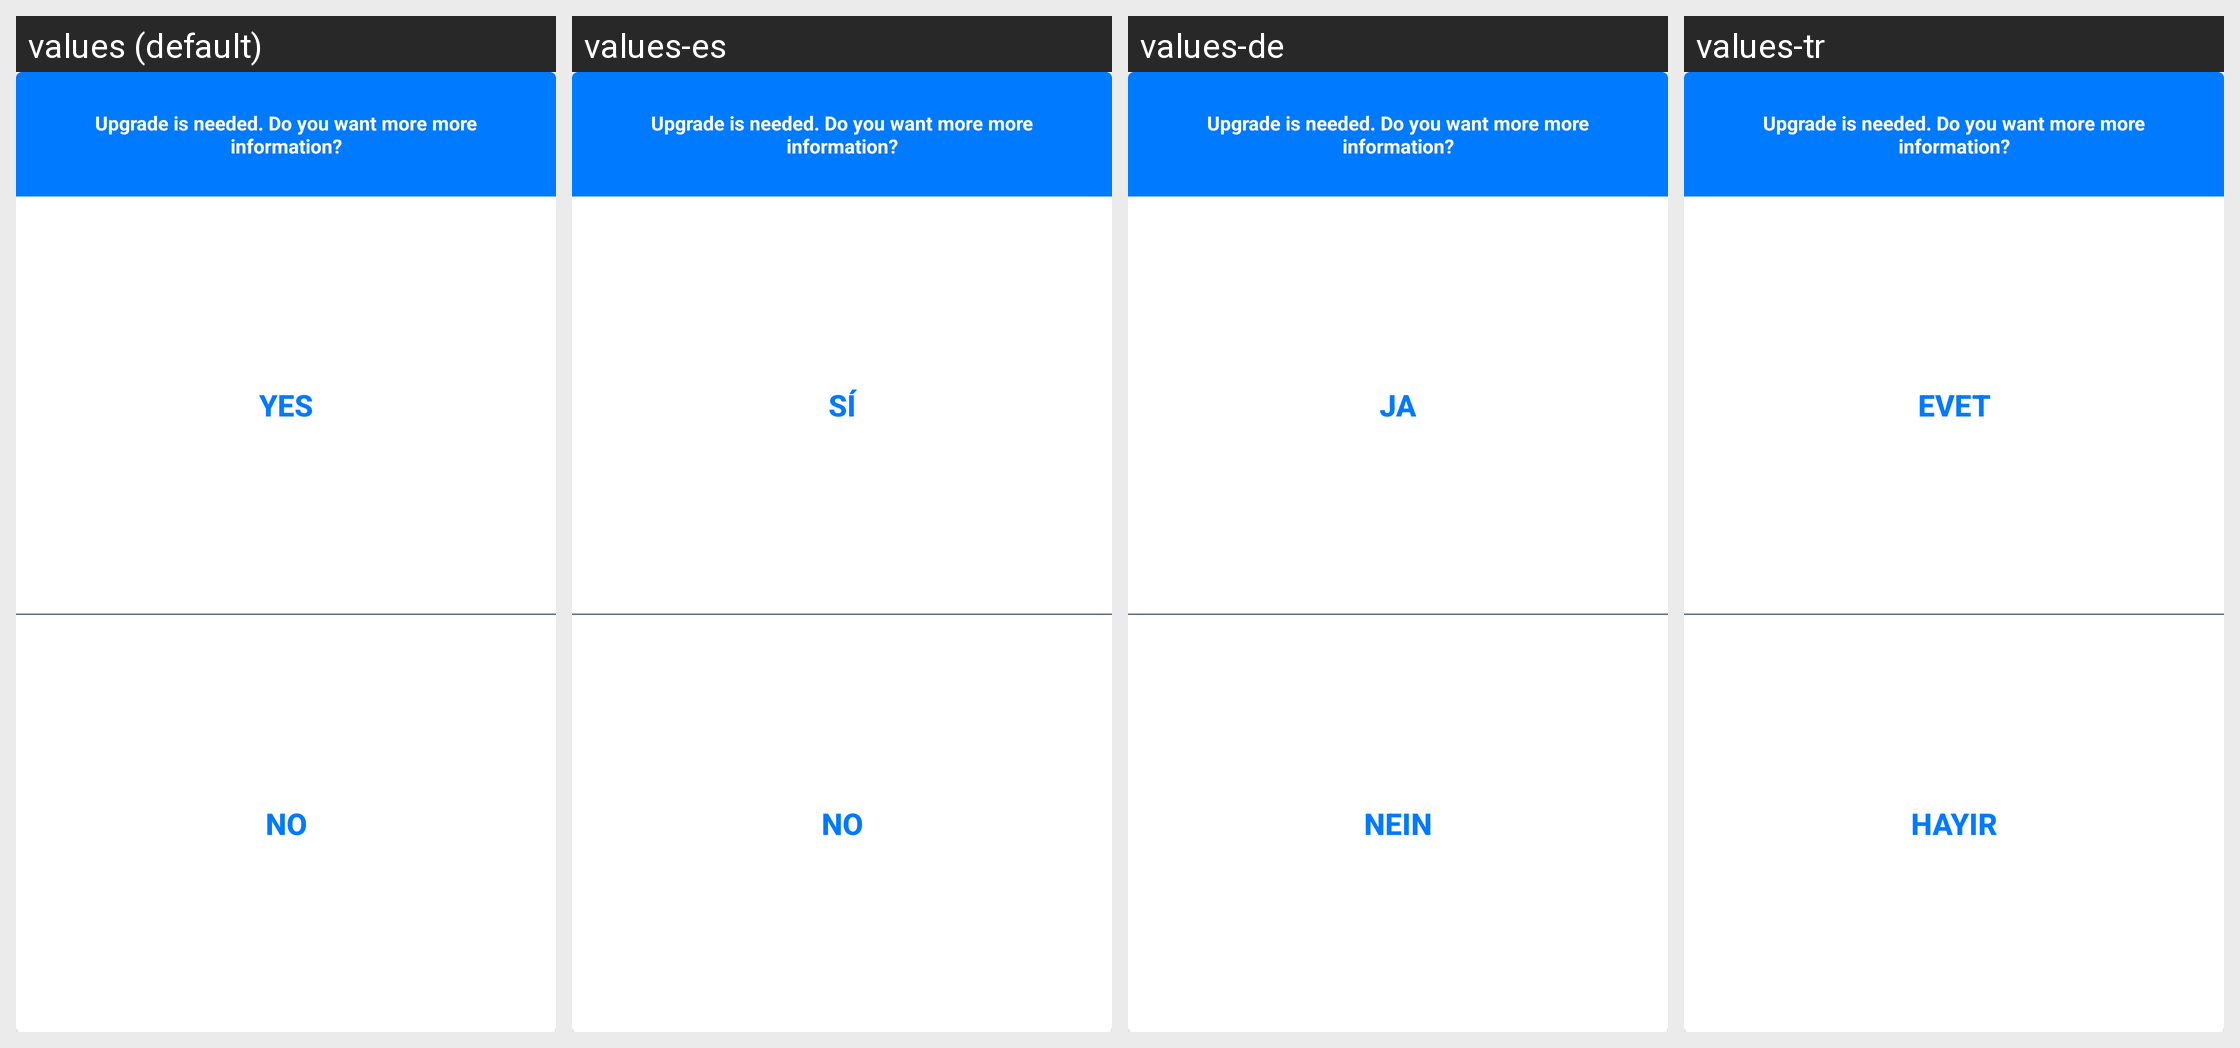

Here is an Android app screen in its default locale and in the app's own translations. Write out the translated-string differences for the strings that appear on this screen.
Android screen res/layout/dialog_server_upgrade.xml rendered under 4 locales, left to right: values (default), values-es, values-de, values-tr. Device: Nexus 5 (rendered at 1080×1920; each locale shown at half size, 540×960, under a caption strip naming it); theme Theme.ShellfireVPN.Splash.
Other locales in the repository, not shown: values-ar, values-bg, values-cs, values-da, values-el, values-et, values-fi, values-fr, values-hu, values-id, values-it, values-ja, values-lt, values-lv, values-nl, values-pl, values-pt, values-ro, values-ru, values-sk, values-sl, values-sv, values-uk.
Strings drawn on this screen, with the default value and each locale's value (text and hints the layout hard-codes, and strings that could not be matched under every locale, appear in the picture but are not listed):

yes
  values: Yes
  values-es: Sí
  values-de: Ja
  values-tr: Evet

no
  values: No
  values-es: No
  values-de: Nein
  values-tr: Hayır
